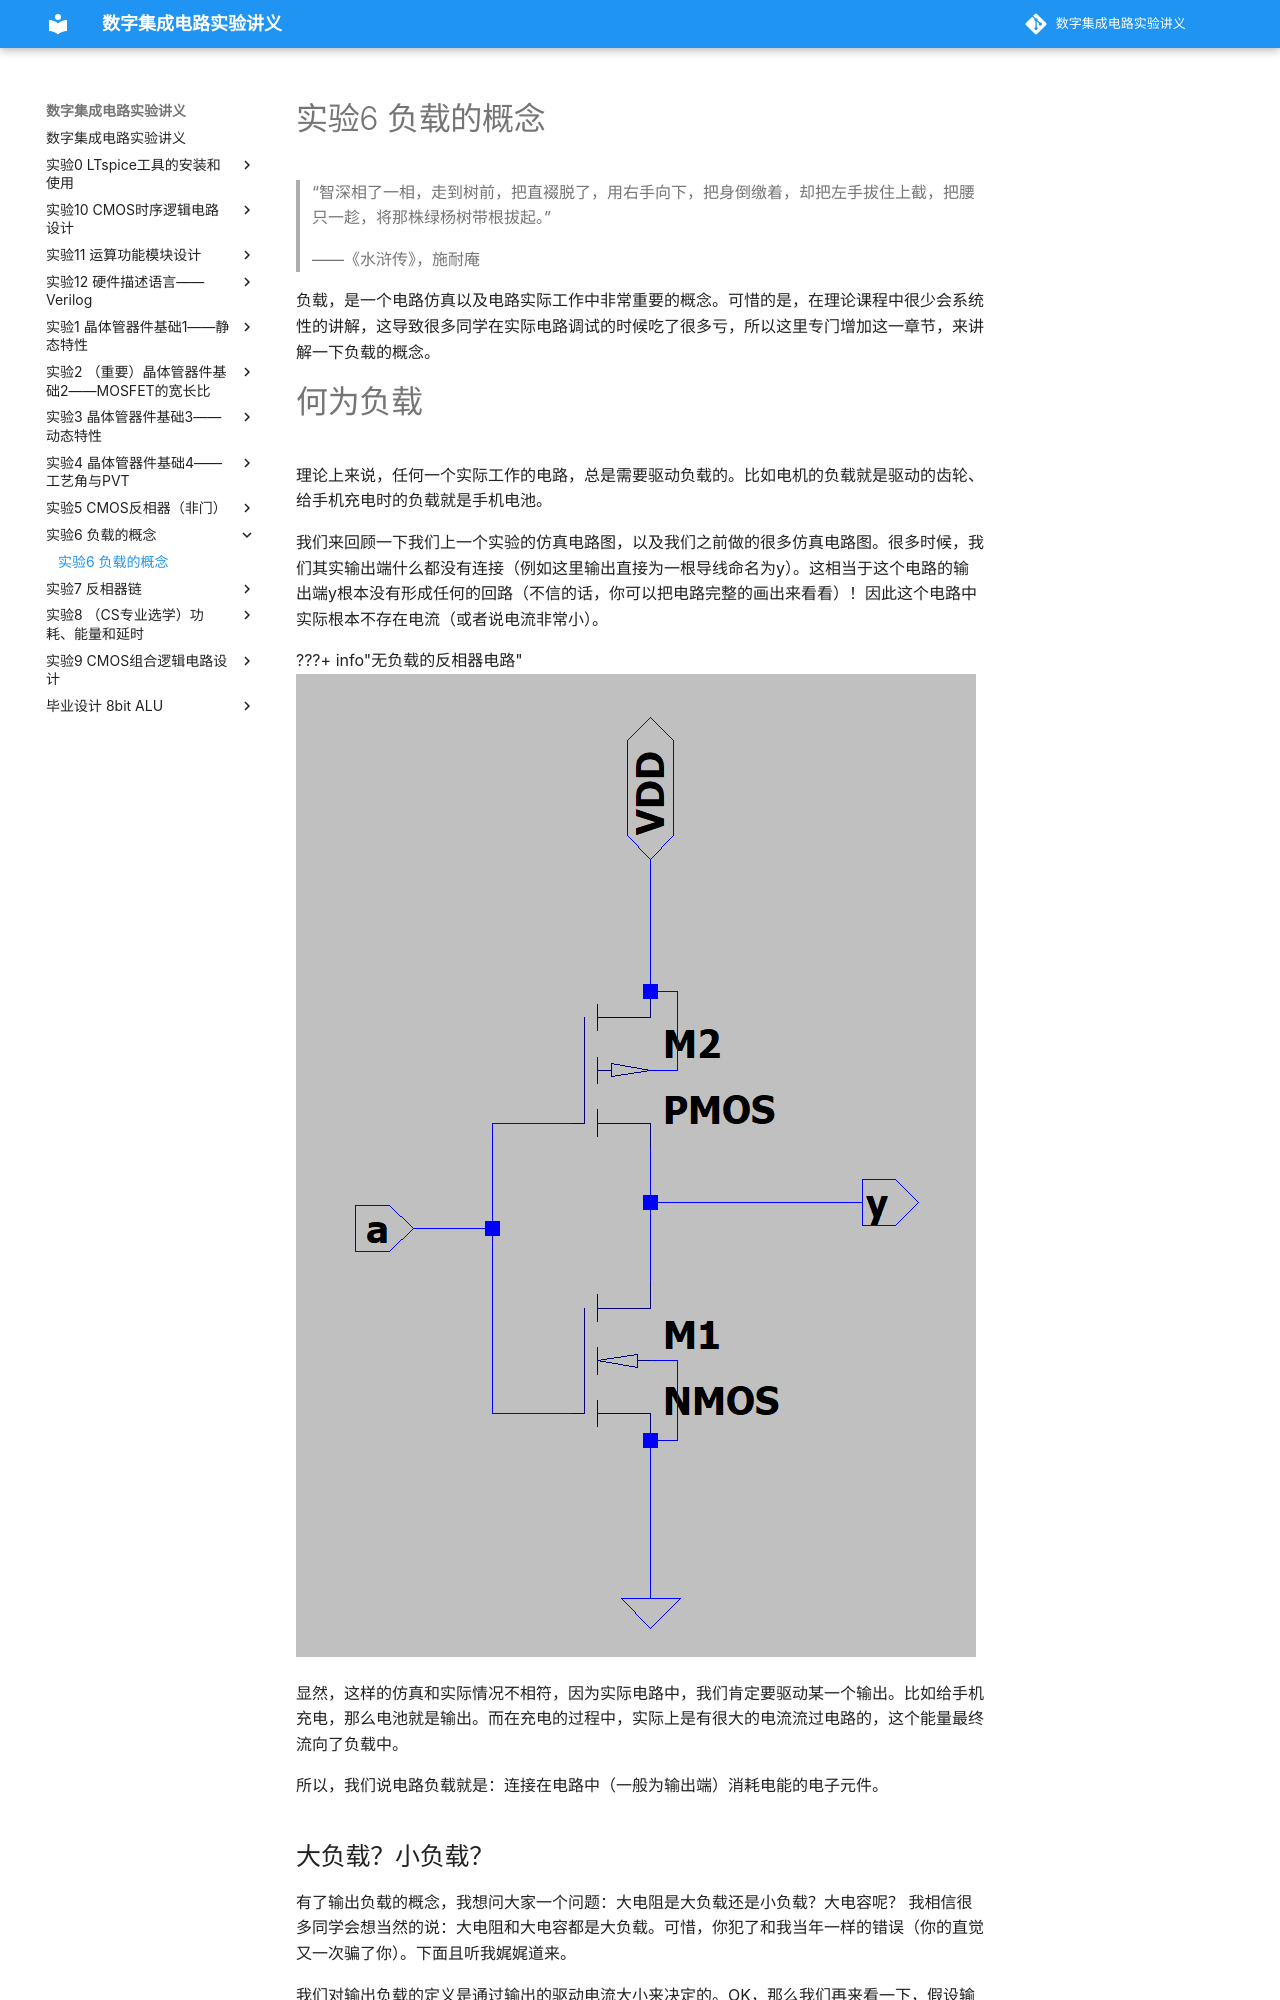

repository: 15947470421/digital_IC_experiment · page: 实验6_负载的概念/实验6_负载的概念/index.html · generator: mkdocs

# 实验6 负载的概念

> “智深相了一相，走到树前，把直裰脱了，用右手向下，把身倒缴着，却把左手拔住上截，把腰只一趁，将那株绿杨树带根拔起。”
>
> ——《水浒传》，施耐庵

负载，是一个电路仿真以及电路实际工作中非常重要的概念。可惜的是，在理论课程中很少会系统性的讲解，这导致很多同学在实际电路调试的时候吃了很多亏，所以这里专门增加这一章节，来讲解一下负载的概念。

# 何为负载
理论上来说，任何一个实际工作的电路，总是需要驱动负载的。比如电机的负载就是驱动的齿轮、给手机充电时的负载就是手机电池。

我们来回顾一下我们上一个实验的仿真电路图，以及我们之前做的很多仿真电路图。很多时候，我们其实输出端什么都没有连接（例如这里输出直接为一根导线命名为y）。这相当于这个电路的输出端y根本没有形成任何的回路（不信的话，你可以把电路完整的画出来看看）！因此这个电路中实际根本不存在电流（或者说电流非常小）。

???+ info"无负载的反相器电路"
    ![](./图片/图片%201.png)

显然，这样的仿真和实际情况不相符，因为实际电路中，我们肯定要驱动某一个输出。比如给手机充电，那么电池就是输出。而在充电的过程中，实际上是有很大的电流流过电路的，这个能量最终流向了负载中。

所以，我们说电路负载就是：连接在电路中（一般为输出端）消耗电能的电子元件。
